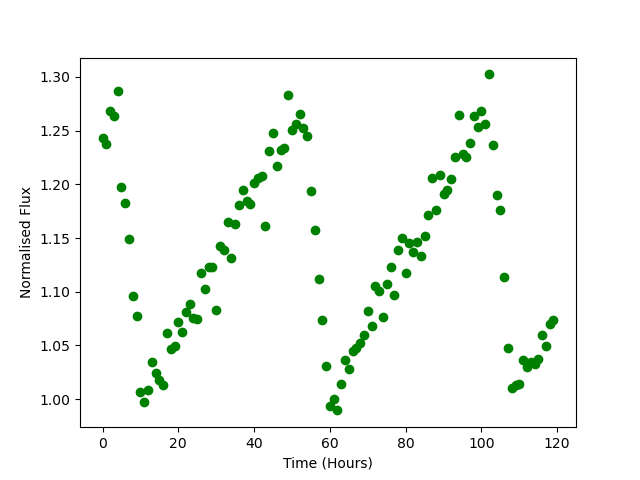

The file beside this chart, header and first rows:
Time, Flux
0.0, 1.243
1.0, 1.237
2.0, 1.268
3.0, 1.264
4.0, 1.287
5.0, 1.198
6.0, 1.182
7.0, 1.149
8.0, 1.096
9.0, 1.078
10.0, 1.007
11.0, 0.9971
12.0, 1.008
13.0, 1.034
14.0, 1.024
15.0, 1.017
16.0, 1.013
17.0, 1.061
18.0, 1.047
19.0, 1.05
20.0, 1.072
21.0, 1.062
22.0, 1.081
23.0, 1.089
24.0, 1.075
25.0, 1.075
26.0, 1.117
27.0, 1.103
28.0, 1.123
29.0, 1.123
30.0, 1.083
31.0, 1.143
32.0, 1.139
33.0, 1.165
34.0, 1.132
35.0, 1.163
36.0, 1.181
37.0, 1.195
38.0, 1.185
39.0, 1.182
40.0, 1.201
41.0, 1.206
42.0, 1.208
43.0, 1.161
44.0, 1.231
45.0, 1.248
46.0, 1.217
47.0, 1.232
48.0, 1.234
49.0, 1.283
50.0, 1.25
51.0, 1.256
52.0, 1.265
53.0, 1.253
54.0, 1.245
55.0, 1.194
56.0, 1.158
57.0, 1.112
58.0, 1.074
59.0, 1.031
... 60 more rows
